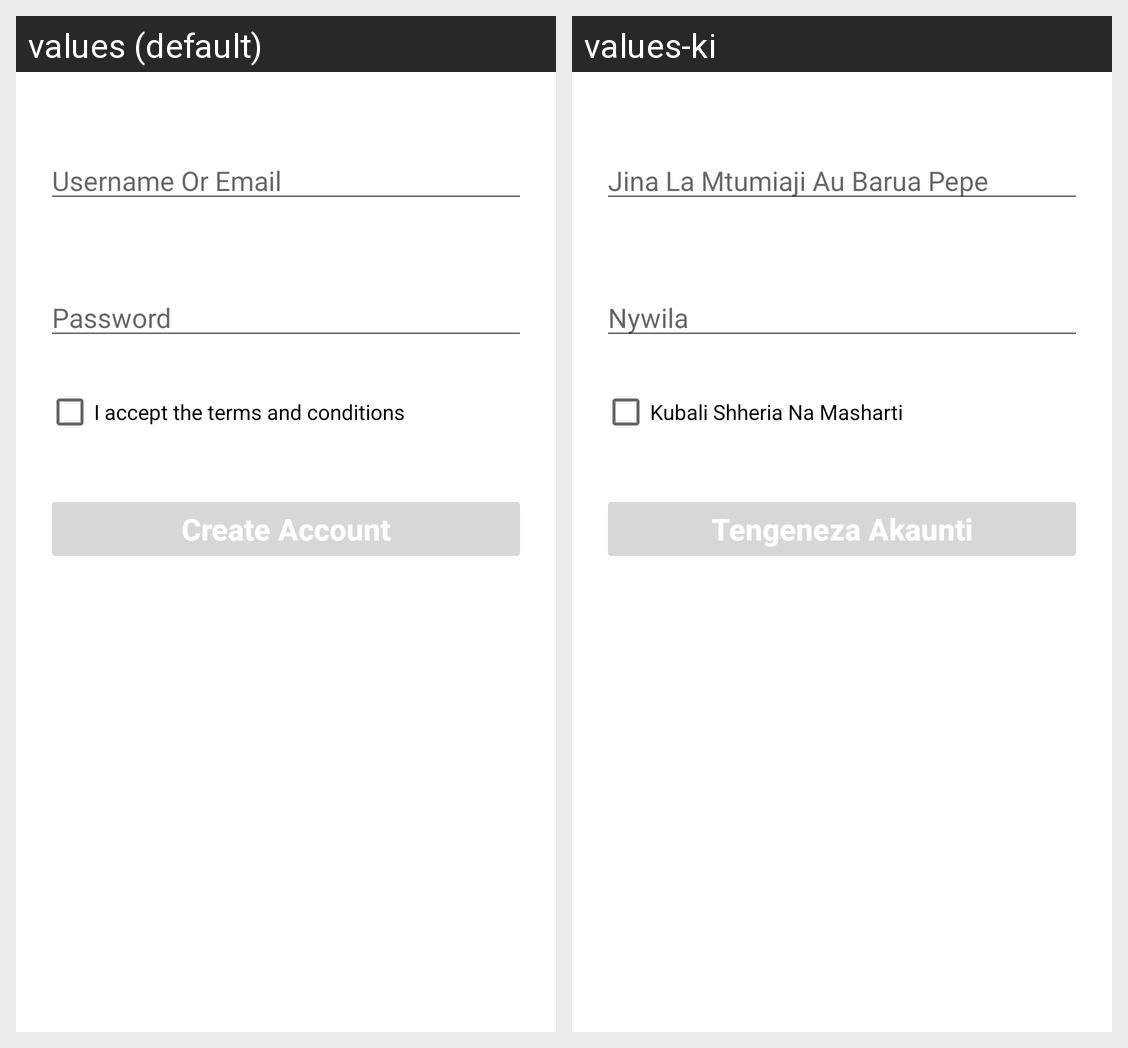

Strings drawn on this Android screen and how each of the app's shown locales translates them:
Android screen res/layout/activity_sign_up.xml rendered under 2 locales, left to right: values (default), values-ki. Device: Nexus 5 (rendered at 1080×1920; each locale shown at half size, 540×960, under a caption strip naming it); theme Theme.Kwetu.
Strings drawn on this screen, with the default value and each locale's value (text and hints the layout hard-codes, and strings that could not be matched under every locale, appear in the picture but are not listed):

username
  values: Username Or Email
  values-ki: Jina La Mtumiaji Au Barua Pepe

Password
  values: Password
  values-ki: Nywila

accept
  values: I accept the terms and conditions
  values-ki: Kubali Shheria Na Masharti

createac
  values: Create Account
  values-ki: Tengeneza Akaunti
